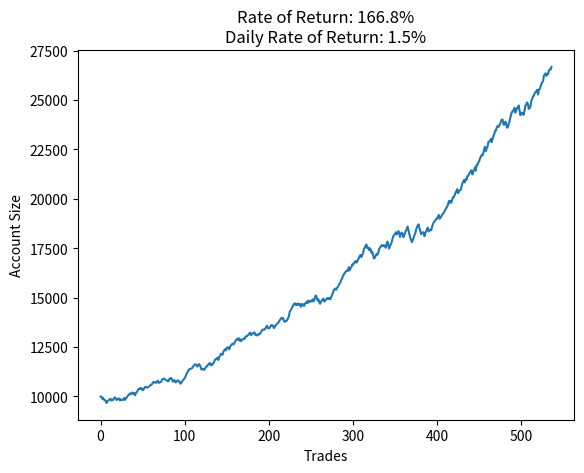

Here is the Python script that generated this plot:

import matplotlib.pyplot as plt




money = [
10000.,
9979.71,
9879.91,
9931.59,
9832.28,
9820.22,
9769.54,
9671.84,
9750.58,
9787.93,
9834.47,
9854.58,
9884.28,
9785.44,
9825.83,
9829.59,
9909.26,
9953.68,
9907.02,
9821.94,
9843.83,
9891.83,
9896.13,
9797.17,
9851.08,
9812.64,
9832.04,
9835.39,
9920.97,
9821.76,
9894.54,
9943.3,
10002.47,
10068.0,
10091.98,
10159.26,
10109.61,
10161.4,
10200.48,
10119.25,
10161.41,
10059.8,
10180.12,
10212.21,
10290.72,
10369.8,
10390.08,
10420.45,
10364.43,
10415.4,
10311.25,
10348.96,
10412.97,
10477.92,
10480.14,
10447.49,
10453.36,
10492.48,
10515.69,
10559.81,
10589.78,
10619.14,
10671.85,
10739.3,
10711.18,
10714.95,
10687.57,
10742.65,
10798.38,
10690.4,
10700.52,
10721.71,
10737.25,
10840.15,
10878.03,
10902.92,
10886.85,
10841.76,
10829.63,
10814.91,
10757.23,
10795.01,
10909.81,
10885.91,
10930.42,
10852.52,
10744.0,
10812.76,
10818.79,
10710.6,
10738.61,
10791.92,
10817.32,
10754.69,
10741.25,
10646.26,
10698.7,
10762.7,
10823.53,
10867.75,
10925.87,
11014.74,
11124.88,
11207.51,
11294.49,
11360.66,
11385.65,
11395.39,
11416.49,
11438.64,
11524.43,
11558.56,
11627.36,
11613.81,
11596.52,
11511.77,
11573.76,
11632.55,
11588.3,
11468.58,
11359.54,
11398.35,
11388.2,
11340.39,
11395.59,
11471.19,
11507.33,
11571.63,
11601.9,
11668.2,
11689.99,
11573.09,
11635.2,
11604.73,
11680.27,
11751.57,
11856.62,
11884.12,
11913.83,
11962.77,
11843.15,
11994.95,
12044.25,
12159.49,
12142.66,
12109.84,
12260.86,
12339.11,
12389.04,
12327.26,
12435.29,
12495.17,
12474.34,
12383.24,
12523.37,
12588.36,
12627.02,
12680.12,
12626.05,
12698.0,
12786.46,
12862.52,
12880.89,
12939.18,
12844.58,
12933.06,
12803.73,
12809.18,
12883.7,
12880.74,
12921.95,
12902.53,
12998.74,
13041.47,
13042.27,
13095.95,
13126.38,
13194.82,
13229.14,
13096.85,
13164.59,
13202.02,
13196.87,
13246.44,
13113.97,
13131.39,
13082.05,
13114.48,
13168.51,
13145.56,
13216.73,
13276.72,
13349.8,
13389.28,
13378.04,
13385.71,
13446.29,
13532.23,
13582.74,
13452.4,
13444.33,
13473.2,
13544.23,
13612.42,
13557.97,
13592.74,
13456.81,
13519.07,
13591.5,
13644.49,
13687.78,
13712.91,
13785.57,
13865.2,
13909.31,
13982.58,
13953.45,
13963.2,
13823.57,
13776.62,
13824.23,
13821.01,
13886.45,
13970.32,
14092.56,
14307.8,
14359.46,
14440.79,
14521.71,
14607.89,
14691.37,
14714.12,
14630.45,
14675.07,
14627.4,
14703.17,
14641.91,
14682.87,
14536.04,
14626.89,
14690.95,
14594.89,
14580.63,
14706.73,
14720.41,
14799.36,
14724.28,
14851.95,
14776.85,
14841.37,
14800.67,
14842.36,
14914.23,
14811.93,
14856.71,
15062.42,
15107.42,
15000.71,
14850.7,
14910.39,
14761.29,
14690.73,
14809.02,
14846.35,
14914.69,
14948.84,
14799.35,
14851.26,
14910.76,
14949.49,
14986.86,
14938.04,
14970.97,
14912.94,
15009.55,
15121.35,
15214.3,
15364.39,
15413.36,
15462.27,
15396.95,
15488.5,
15548.05,
15616.01,
15702.77,
15767.05,
15885.3,
15954.68,
16079.32,
16169.07,
16233.54,
16289.59,
16344.75,
16377.44,
16347.87,
16546.95,
16381.48,
16477.15,
16532.33,
16675.9,
16658.65,
16747.41,
16772.86,
16860.19,
16774.75,
16815.52,
16919.26,
16997.47,
17101.6,
17164.19,
17052.33,
17158.75,
17230.33,
17459.53,
17529.59,
17621.16,
17693.42,
17516.48,
17541.96,
17408.3,
17501.93,
17444.3,
17269.86,
17327.83,
17154.55,
16983.0,
17023.12,
17118.78,
17217.48,
17169.94,
17247.93,
17442.71,
17529.47,
17579.44,
17657.34,
17605.19,
17632.3,
17666.44,
17599.43,
17524.97,
17709.96,
17841.14,
17662.73,
17486.1,
17606.61,
17707.64,
17800.06,
17970.32,
18109.44,
18173.36,
18219.56,
18306.37,
18201.15,
18280.24,
18372.23,
18252.49,
18069.96,
18240.74,
18292.48,
18237.74,
18055.37,
18152.19,
18284.92,
18387.58,
18502.73,
18599.89,
18413.89,
18229.76,
18047.46,
17953.61,
17814.57,
17900.08,
18017.18,
18155.77,
18240.42,
18422.82,
18568.08,
18648.5,
18710.06,
18522.96,
18396.85,
18212.88,
18267.79,
18309.03,
18294.39,
18111.44,
18284.54,
18349.77,
18488.97,
18539.05,
18353.66,
18397.3,
18448.08,
18406.73,
18581.72,
18707.87,
18813.1,
18856.45,
18907.76,
18989.43,
18988.48,
19084.85,
19189.73,
18997.84,
19041.84,
19114.81,
19206.99,
19245.29,
19291.28,
19386.66,
19457.93,
19547.44,
19616.62,
19710.83,
19890.92,
19790.85,
19896.4,
19815.54,
19968.28,
20086.49,
20093.48,
20205.21,
20318.33,
20398.41,
20491.34,
20286.43,
20374.71,
20442.45,
20453.21,
20591.1,
20782.11,
20848.38,
20960.0,
20831.13,
21005.13,
20956.19,
21143.61,
21167.82,
21261.37,
21331.22,
21406.42,
21446.86,
21232.39,
21367.24,
21453.97,
21597.89,
21427.24,
21719.69,
21716.19,
21840.28,
21903.28,
22050.75,
22120.08,
22232.22,
22196.54,
22328.62,
22523.55,
22639.06,
22412.67,
22563.78,
22651.66,
22874.94,
22911.42,
22918.11,
23037.32,
22870.94,
23036.63,
23189.64,
23280.04,
23447.51,
23457.57,
23621.91,
23687.49,
23644.52,
23721.75,
23785.39,
23932.93,
24019.13,
24001.56,
23761.54,
23753.93,
23905.84,
23855.78,
23617.23,
23610.28,
23784.25,
23907.14,
24090.32,
24286.43,
24389.32,
24449.16,
24491.07,
24610.58,
24364.48,
24463.8,
24604.04,
24587.77,
24728.53,
24481.24,
24236.43,
24365.28,
24280.75,
24356.62,
24257.61,
24492.84,
24719.76,
24783.04,
24881.86,
24804.35,
24556.3,
24605.42,
24667.97,
24958.55,
25044.62,
25193.97,
25212.84,
25351.88,
25413.55,
25426.72,
25522.66,
25284.04,
25535.45,
25553.97,
25671.91,
25815.61,
25901.42,
25956.75,
26241.55,
26294.75,
26356.36,
26224.58,
26331.42,
26316.99,
26505.59,
26556.74,
26546.8,
26679.53,
]

plt.plot(
money
)

plt.title("Rate of Return: {}%\nDaily Rate of Return: {}%".format(round(100 * (money[-1]/10000 - 1),2),round(100 * ((money[-1]/10000)**(1/66) - 1),2)))
plt.xlabel("Trades")
plt.ylabel("Account Size")
plt.show()





#
